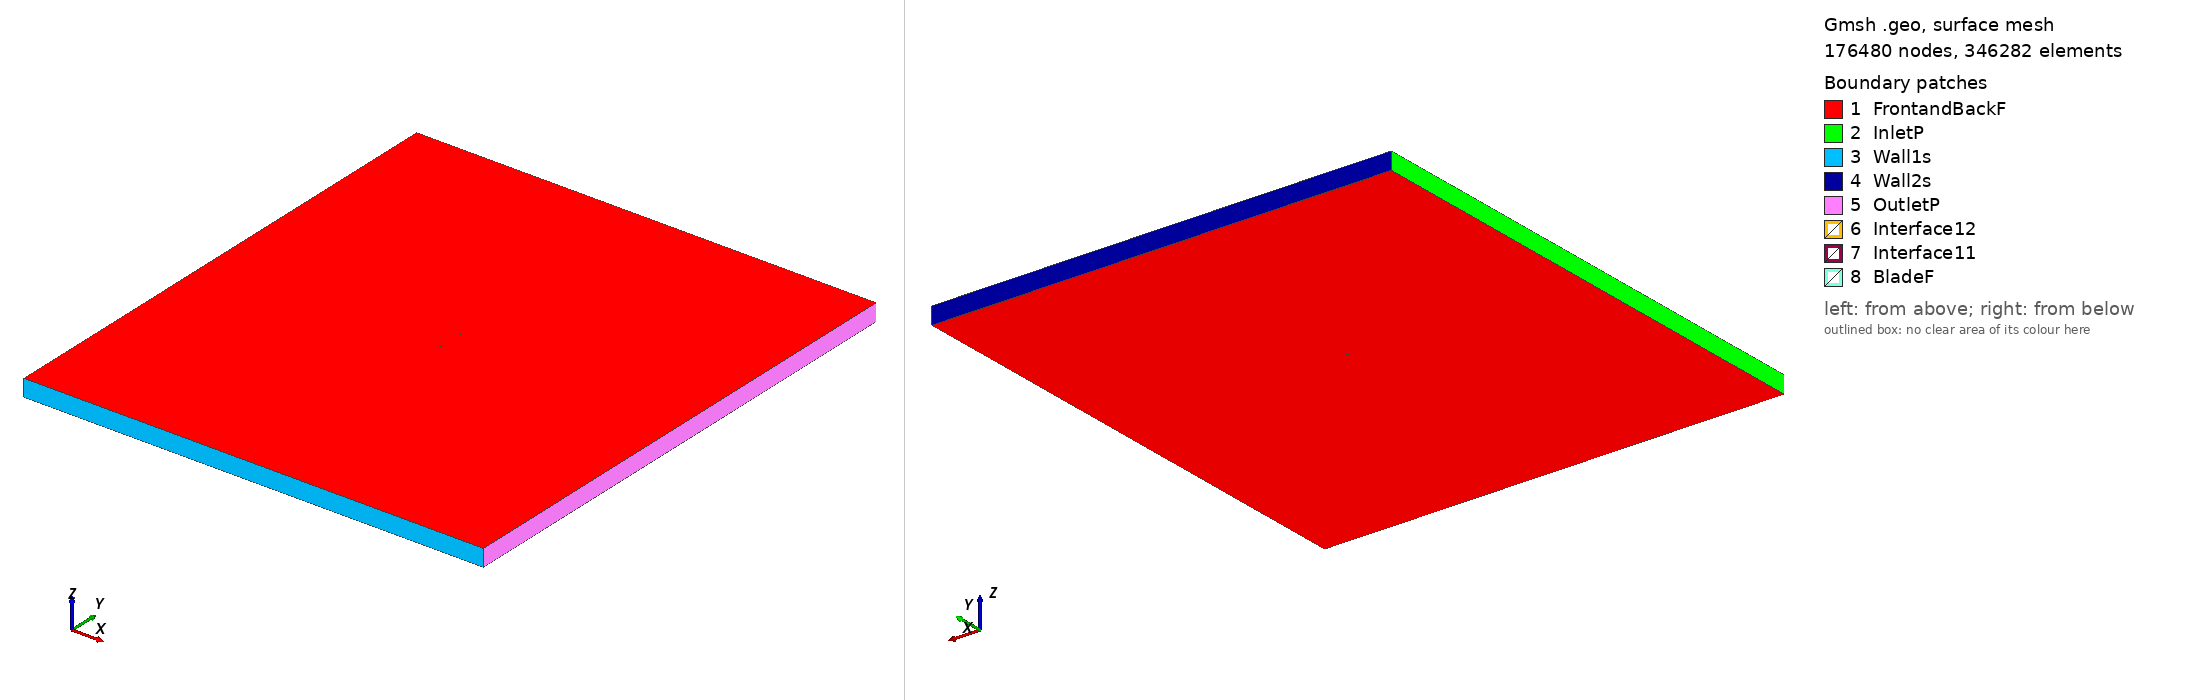

Gmsh geometry script, surface-meshed: 176480 nodes, 346282 surface elements. Boundary patches (legend numbers): 1 FrontandBackF, 2 InletP, 3 Wall1s, 4 Wall2s, 5 OutletP, 6 Interface12, 7 Interface11, 8 BladeF. Left view from above one corner, right view from below the opposite corner. Legend entries are the model's physical surfaces. The drawing asked Gmsh for element sizes between 1% and 20% of the model's largest extent; the script's own settings can give other sizes.

=== n0012_tsr_4.8695_aoa_-9.266.geo (drawn) ===
SetFactory("OpenCASCADE");

Point(1) = {0.073991, 0.750000, 0, 1.0};
Point(2) = {0.073902, 0.749998, 0, 1.0};
Point(3) = {0.073637, 0.749992, 0, 1.0};
Point(4) = {0.073196, 0.749982, 0, 1.0};
Point(5) = {0.072580, 0.749967, 0, 1.0};
Point(6) = {0.071791, 0.749948, 0, 1.0};
Point(7) = {0.070830, 0.749924, 0, 1.0};
Point(8) = {0.069700, 0.749894, 0, 1.0};
Point(9) = {0.068404, 0.749858, 0, 1.0};
Point(10) = {0.066944, 0.749816, 0, 1.0};
Point(11) = {0.065325, 0.749766, 0, 1.0};
Point(12) = {0.063549, 0.749708, 0, 1.0};
Point(13) = {0.061622, 0.749642, 0, 1.0};
Point(14) = {0.059549, 0.749567, 0, 1.0};
Point(15) = {0.057332, 0.749482, 0, 1.0};
Point(16) = {0.054980, 0.749387, 0, 1.0};
Point(17) = {0.052496, 0.749281, 0, 1.0};
Point(18) = {0.049887, 0.749164, 0, 1.0};
Point(19) = {0.047159, 0.749035, 0, 1.0};
Point(20) = {0.044319, 0.748894, 0, 1.0};
Point(21) = {0.041373, 0.748740, 0, 1.0};
Point(22) = {0.038328, 0.748573, 0, 1.0};
Point(23) = {0.035192, 0.748392, 0, 1.0};
Point(24) = {0.031972, 0.748198, 0, 1.0};
Point(25) = {0.028676, 0.747989, 0, 1.0};
Point(26) = {0.025311, 0.747765, 0, 1.0};
Point(27) = {0.021886, 0.747526, 0, 1.0};
Point(28) = {0.018408, 0.747272, 0, 1.0};
Point(29) = {0.014886, 0.747002, 0, 1.0};
Point(30) = {0.011329, 0.746715, 0, 1.0};
Point(31) = {0.007744, 0.746412, 0, 1.0};
Point(32) = {0.004142, 0.746090, 0, 1.0};
Point(33) = {0.000529, 0.745751, 0, 1.0};
Point(34) = {-0.003085, 0.745393, 0, 1.0};
Point(35) = {-0.006692, 0.745016, 0, 1.0};
Point(36) = {-0.010283, 0.744619, 0, 1.0};
Point(37) = {-0.013848, 0.744202, 0, 1.0};
Point(38) = {-0.017381, 0.743764, 0, 1.0};
Point(39) = {-0.020872, 0.743305, 0, 1.0};
Point(40) = {-0.024313, 0.742825, 0, 1.0};
Point(41) = {-0.027695, 0.742323, 0, 1.0};
Point(42) = {-0.031011, 0.741799, 0, 1.0};
Point(43) = {-0.034253, 0.741254, 0, 1.0};
Point(44) = {-0.037412, 0.740688, 0, 1.0};
Point(45) = {-0.040482, 0.740101, 0, 1.0};
Point(46) = {-0.043455, 0.739494, 0, 1.0};
Point(47) = {-0.046324, 0.738867, 0, 1.0};
Point(48) = {-0.049082, 0.738223, 0, 1.0};
Point(49) = {-0.051723, 0.737562, 0, 1.0};
Point(50) = {-0.054241, 0.736886, 0, 1.0};
Point(51) = {-0.056629, 0.736196, 0, 1.0};
Point(52) = {-0.058883, 0.735495, 0, 1.0};
Point(53) = {-0.060997, 0.734784, 0, 1.0};
Point(54) = {-0.062966, 0.734066, 0, 1.0};
Point(55) = {-0.064786, 0.733343, 0, 1.0};
Point(56) = {-0.066452, 0.732616, 0, 1.0};
Point(57) = {-0.067961, 0.731890, 0, 1.0};
Point(58) = {-0.069309, 0.731165, 0, 1.0};
Point(59) = {-0.070494, 0.730443, 0, 1.0};
Point(60) = {-0.071512, 0.729728, 0, 1.0};
Point(61) = {-0.072361, 0.729021, 0, 1.0};
Point(62) = {-0.073040, 0.728324, 0, 1.0};
Point(63) = {-0.073547, 0.727638, 0, 1.0};
Point(64) = {-0.073879, 0.726965, 0, 1.0};
Point(65) = {-0.074038, 0.726305, 0, 1.0};
Point(66) = {-0.074021, 0.725661, 0, 1.0};
Point(67) = {-0.073832, 0.725044, 0, 1.0};
Point(68) = {-0.073472, 0.724469, 0, 1.0};
Point(69) = {-0.072943, 0.723937, 0, 1.0};
Point(70) = {-0.072245, 0.723447, 0, 1.0};
Point(71) = {-0.071379, 0.723002, 0, 1.0};
Point(72) = {-0.070349, 0.722601, 0, 1.0};
Point(73) = {-0.069157, 0.722247, 0, 1.0};
Point(74) = {-0.067804, 0.721940, 0, 1.0};
Point(75) = {-0.066295, 0.721681, 0, 1.0};
Point(76) = {-0.064634, 0.721471, 0, 1.0};
Point(77) = {-0.062823, 0.721312, 0, 1.0};
Point(78) = {-0.060868, 0.721205, 0, 1.0};
Point(79) = {-0.058772, 0.721150, 0, 1.0};
Point(80) = {-0.056542, 0.721148, 0, 1.0};
Point(81) = {-0.054182, 0.721199, 0, 1.0};
Point(82) = {-0.051698, 0.721304, 0, 1.0};
Point(83) = {-0.049096, 0.721463, 0, 1.0};
Point(84) = {-0.046382, 0.721676, 0, 1.0};
Point(85) = {-0.043562, 0.721942, 0, 1.0};
Point(86) = {-0.040643, 0.722260, 0, 1.0};
Point(87) = {-0.037631, 0.722629, 0, 1.0};
Point(88) = {-0.034534, 0.723048, 0, 1.0};
Point(89) = {-0.031359, 0.723516, 0, 1.0};
Point(90) = {-0.028112, 0.724029, 0, 1.0};
Point(91) = {-0.024801, 0.724586, 0, 1.0};
Point(92) = {-0.021435, 0.725186, 0, 1.0};
Point(93) = {-0.018020, 0.725824, 0, 1.0};
Point(94) = {-0.014564, 0.726498, 0, 1.0};
Point(95) = {-0.011075, 0.727206, 0, 1.0};
Point(96) = {-0.007562, 0.727944, 0, 1.0};
Point(97) = {-0.004031, 0.728709, 0, 1.0};
Point(98) = {-0.000492, 0.729497, 0, 1.0};
Point(99) = {0.003049, 0.730307, 0, 1.0};
Point(100) = {0.006582, 0.731133, 0, 1.0};
Point(101) = {0.010100, 0.731974, 0, 1.0};
Point(102) = {0.013595, 0.732825, 0, 1.0};
Point(103) = {0.017059, 0.733684, 0, 1.0};
Point(104) = {0.020484, 0.734547, 0, 1.0};
Point(105) = {0.023862, 0.735411, 0, 1.0};
Point(106) = {0.027186, 0.736274, 0, 1.0};
Point(107) = {0.030447, 0.737131, 0, 1.0};
Point(108) = {0.033639, 0.737981, 0, 1.0};
Point(109) = {0.036754, 0.738820, 0, 1.0};
Point(110) = {0.039785, 0.739645, 0, 1.0};
Point(111) = {0.042725, 0.740455, 0, 1.0};
Point(112) = {0.045567, 0.741245, 0, 1.0};
Point(113) = {0.048305, 0.742014, 0, 1.0};
Point(114) = {0.050932, 0.742758, 0, 1.0};
Point(115) = {0.053443, 0.743477, 0, 1.0};
Point(116) = {0.055832, 0.744166, 0, 1.0};
Point(117) = {0.058093, 0.744823, 0, 1.0};
Point(118) = {0.060221, 0.745447, 0, 1.0};
Point(119) = {0.062211, 0.746035, 0, 1.0};
Point(120) = {0.064059, 0.746585, 0, 1.0};
Point(121) = {0.065761, 0.747095, 0, 1.0};
Point(122) = {0.067312, 0.747562, 0, 1.0};
Point(123) = {0.068709, 0.747986, 0, 1.0};
Point(124) = {0.069950, 0.748364, 0, 1.0};
Point(125) = {0.071031, 0.748695, 0, 1.0};
Point(126) = {0.071950, 0.748977, 0, 1.0};
Point(127) = {0.072704, 0.749209, 0, 1.0};
Point(128) = {0.073293, 0.749392, 0, 1.0};
Point(129) = {0.073714, 0.749522, 0, 1.0};
Point(130) = {0.073967, 0.749601, 0, 1.0};
Point(131) = {0.074052, 0.749627, 0, 1.0};
Point(132) = {-0.073991, -0.750000, 0, 1.0};
Point(133) = {-0.073902, -0.749998, 0, 1.0};
Point(134) = {-0.073637, -0.749992, 0, 1.0};
Point(135) = {-0.073196, -0.749982, 0, 1.0};
Point(136) = {-0.072580, -0.749967, 0, 1.0};
Point(137) = {-0.071791, -0.749948, 0, 1.0};
Point(138) = {-0.070830, -0.749924, 0, 1.0};
Point(139) = {-0.069700, -0.749894, 0, 1.0};
Point(140) = {-0.068404, -0.749858, 0, 1.0};
Point(141) = {-0.066944, -0.749816, 0, 1.0};
Point(142) = {-0.065325, -0.749766, 0, 1.0};
Point(143) = {-0.063549, -0.749708, 0, 1.0};
Point(144) = {-0.061622, -0.749642, 0, 1.0};
Point(145) = {-0.059549, -0.749567, 0, 1.0};
Point(146) = {-0.057332, -0.749482, 0, 1.0};
Point(147) = {-0.054980, -0.749387, 0, 1.0};
Point(148) = {-0.052496, -0.749281, 0, 1.0};
Point(149) = {-0.049887, -0.749164, 0, 1.0};
Point(150) = {-0.047159, -0.749035, 0, 1.0};
Point(151) = {-0.044319, -0.748894, 0, 1.0};
Point(152) = {-0.041373, -0.748740, 0, 1.0};
Point(153) = {-0.038328, -0.748573, 0, 1.0};
Point(154) = {-0.035192, -0.748392, 0, 1.0};
Point(155) = {-0.031972, -0.748198, 0, 1.0};
Point(156) = {-0.028676, -0.747989, 0, 1.0};
Point(157) = {-0.025311, -0.747765, 0, 1.0};
Point(158) = {-0.021886, -0.747526, 0, 1.0};
Point(159) = {-0.018408, -0.747272, 0, 1.0};
Point(160) = {-0.014886, -0.747002, 0, 1.0};
Point(161) = {-0.011329, -0.746715, 0, 1.0};
Point(162) = {-0.007744, -0.746412, 0, 1.0};
Point(163) = {-0.004142, -0.746090, 0, 1.0};
Point(164) = {-0.000529, -0.745751, 0, 1.0};
Point(165) = {0.003085, -0.745393, 0, 1.0};
Point(166) = {0.006692, -0.745016, 0, 1.0};
Point(167) = {0.010283, -0.744619, 0, 1.0};
Point(168) = {0.013848, -0.744202, 0, 1.0};
Point(169) = {0.017381, -0.743764, 0, 1.0};
Point(170) = {0.020872, -0.743305, 0, 1.0};
Point(171) = {0.024313, -0.742825, 0, 1.0};
Point(172) = {0.027695, -0.742323, 0, 1.0};
Point(173) = {0.031011, -0.741799, 0, 1.0};
Point(174) = {0.034253, -0.741254, 0, 1.0};
Point(175) = {0.037412, -0.740688, 0, 1.0};
Point(176) = {0.040482, -0.740101, 0, 1.0};
Point(177) = {0.043455, -0.739494, 0, 1.0};
Point(178) = {0.046324, -0.738867, 0, 1.0};
Point(179) = {0.049082, -0.738223, 0, 1.0};
Point(180) = {0.051723, -0.737562, 0, 1.0};
Point(181) = {0.054241, -0.736886, 0, 1.0};
Point(182) = {0.056629, -0.736196, 0, 1.0};
Point(183) = {0.058883, -0.735495, 0, 1.0};
Point(184) = {0.060997, -0.734784, 0, 1.0};
Point(185) = {0.062966, -0.734066, 0, 1.0};
Point(186) = {0.064786, -0.733343, 0, 1.0};
Point(187) = {0.066452, -0.732616, 0, 1.0};
Point(188) = {0.067961, -0.731890, 0, 1.0};
Point(189) = {0.069309, -0.731165, 0, 1.0};
Point(190) = {0.070494, -0.730443, 0, 1.0};
Point(191) = {0.071512, -0.729728, 0, 1.0};
Point(192) = {0.072361, -0.729021, 0, 1.0};
Point(193) = {0.073040, -0.728324, 0, 1.0};
Point(194) = {0.073547, -0.727638, 0, 1.0};
Point(195) = {0.073879, -0.726965, 0, 1.0};
Point(196) = {0.074038, -0.726305, 0, 1.0};
Point(197) = {0.074021, -0.725661, 0, 1.0};
Point(198) = {0.073832, -0.725044, 0, 1.0};
Point(199) = {0.073472, -0.724469, 0, 1.0};
Point(200) = {0.072943, -0.723937, 0, 1.0};
Point(201) = {0.072245, -0.723447, 0, 1.0};
Point(202) = {0.071379, -0.723002, 0, 1.0};
Point(203) = {0.070349, -0.722601, 0, 1.0};
Point(204) = {0.069157, -0.722247, 0, 1.0};
Point(205) = {0.067804, -0.721940, 0, 1.0};
Point(206) = {0.066295, -0.721681, 0, 1.0};
Point(207) = {0.064634, -0.721471, 0, 1.0};
Point(208) = {0.062823, -0.721312, 0, 1.0};
Point(209) = {0.060868, -0.721205, 0, 1.0};
Point(210) = {0.058772, -0.721150, 0, 1.0};
Point(211) = {0.056542, -0.721148, 0, 1.0};
Point(212) = {0.054182, -0.721199, 0, 1.0};
Point(213) = {0.051698, -0.721304, 0, 1.0};
Point(214) = {0.049096, -0.721463, 0, 1.0};
Point(215) = {0.046382, -0.721676, 0, 1.0};
Point(216) = {0.043562, -0.721942, 0, 1.0};
Point(217) = {0.040643, -0.722260, 0, 1.0};
Point(218) = {0.037631, -0.722629, 0, 1.0};
Point(219) = {0.034534, -0.723048, 0, 1.0};
Point(220) = {0.031359, -0.723516, 0, 1.0};
Point(221) = {0.028112, -0.724029, 0, 1.0};
Point(222) = {0.024801, -0.724586, 0, 1.0};
Point(223) = {0.021435, -0.725186, 0, 1.0};
Point(224) = {0.018020, -0.725824, 0, 1.0};
Point(225) = {0.014564, -0.726498, 0, 1.0};
Point(226) = {0.011075, -0.727206, 0, 1.0};
Point(227) = {0.007562, -0.727944, 0, 1.0};
Point(228) = {0.004031, -0.728709, 0, 1.0};
Point(229) = {0.000492, -0.729497, 0, 1.0};
Point(230) = {-0.003049, -0.730307, 0, 1.0};
Point(231) = {-0.006582, -0.731133, 0, 1.0};
Point(232) = {-0.010100, -0.731974, 0, 1.0};
Point(233) = {-0.013595, -0.732825, 0, 1.0};
Point(234) = {-0.017059, -0.733684, 0, 1.0};
Point(235) = {-0.020484, -0.734547, 0, 1.0};
Point(236) = {-0.023862, -0.735411, 0, 1.0};
Point(237) = {-0.027186, -0.736274, 0, 1.0};
Point(238) = {-0.030447, -0.737131, 0, 1.0};
Point(239) = {-0.033639, -0.737981, 0, 1.0};
Point(240) = {-0.036754, -0.738820, 0, 1.0};
Point(241) = {-0.039785, -0.739645, 0, 1.0};
Point(242) = {-0.042725, -0.740455, 0, 1.0};
Point(243) = {-0.045567, -0.741245, 0, 1.0};
Point(244) = {-0.048305, -0.742014, 0, 1.0};
Point(245) = {-0.050932, -0.742758, 0, 1.0};
Point(246) = {-0.053443, -0.743477, 0, 1.0};
Point(247) = {-0.055832, -0.744166, 0, 1.0};
Point(248) = {-0.058093, -0.744823, 0, 1.0};
Point(249) = {-0.060221, -0.745447, 0, 1.0};
Point(250) = {-0.062211, -0.746035, 0, 1.0};
Point(251) = {-0.064059, -0.746585, 0, 1.0};
Point(252) = {-0.065761, -0.747095, 0, 1.0};
Point(253) = {-0.067312, -0.747562, 0, 1.0};
Point(254) = {-0.068709, -0.747986, 0, 1.0};
Point(255) = {-0.069950, -0.748364, 0, 1.0};
Point(256) = {-0.071031, -0.748695, 0, 1.0};
Point(257) = {-0.071950, -0.748977, 0, 1.0};
Point(258) = {-0.072704, -0.749209, 0, 1.0};
Point(259) = {-0.073293, -0.749392, 0, 1.0};
Point(260) = {-0.073714, -0.749522, 0, 1.0};
Point(261) = {-0.073967, -0.749601, 0, 1.0};
Point(262) = {-0.074052, -0.749627, 0, 1.0};

// Lines: first blade (splines 1-4)
Spline(1) = {1:43};
Spline(2) = {43:88};
Spline(3) = {88:131};
Spline(4) = {131,1};

// Lines: second blade (splines 5-8)
Spline(5) = {132:174};
Spline(6) = {174:219};
Spline(7) = {219:262};
Spline(8) = {262,132};

// Outer domain (points 20001-4 and lines)
Point(263) = {-13.50000000, -15.00000000, 0, 1.0};
Point(264) = {-13.50000000, 15.00000000, 0, 1.0};
Point(265) = {13.50000000, 15.00000000, 0, 1.0};
Point(266) = {13.50000000, -15.00000000, 0, 1.0};
Line(11) = {263, 264};
Line(12) = {264, 265};
Line(13) = {265, 266};
Line(14) = {263, 266};

// Interface (between moving and stationary domain) (circles)
Circle(9) = {0, 0, 0, 0.80000000, 0, 2*Pi};
Circle(10) = {0, 0, 0, 0.80000000, 0, 2*Pi};

// Loops collect Lines/Splines/etc (blade1, blade2, domain, first circle)
Line Loop(1) = {1:4};
Line Loop(2) = {5:8};
Line Loop(3) = {11,12,13,-14};
Line Loop(4) = {9};

// BooleanDifference cuts out the circle/interface from the domain
Plane Surface(1) = {3};
Plane Surface(2) = {4};
BooleanDifference{ Surface{1}; Delete;}{ Surface{2}; Delete;}

// This one cuts out the blades from the inner circle/interface
Line Loop(6) = {10};
Plane Surface(5) = {6};
Plane Surface(6) = {1};
Plane Surface(7) = {2};
BooleanDifference{ Surface{5}; Delete;}{ Surface{6,7}; Delete;}

// extrude to 3rd dimension
Extrude {0, 0, 1} {Surface{1}; Surface{5}; Layers{1}; Recombine;}

// Physical Surfaces are the named boundaries (patches)
Physical Surface("Interface11") = {12};
Physical Surface("Interface12") = {10};

// sides of domain
Physical Surface("InletP") = {6};
Physical Surface("OutletP") = {9};

// top and bottom of domain
Physical Surface("Wall1s") = {7};
Physical Surface("Wall2s") = {8};

// Check FrontandBackF by ensuring there is nothing in the 3rd dimension
Physical Surface("FrontandBackF") = {1,11,5,21};
Physical Surface("BladeF") = {13:20};
Physical Volume("Turbine") = {2};
Physical Volume("Farfield") = {1};

// settings for airfoil boundary layer
Field[1] = BoundaryLayer;
Field[1].EdgesList = {1:8};
Field[1].hwall_n = 1e-3;
Field[1].thickness = 1.5e-2;
Field[1].ratio = 1.05;
Field[1].Quads = 1;
BoundaryLayer Field = 1;

// control points for mesh (blade and interface)
// floor((arc length / 1.5mm)/ 6) -> Transfinite Line
Transfinite Line {1,2,3,5,6,7} = 33 Using Progression 1;
Transfinite Line {4,8} = 1 Using Progression 1;
Transfinite Line {9, 15} = 800 Using Progression 1;

// For more information on gmsh syntax, visit http://gmsh.info/doc/texinfo/gmsh.html
